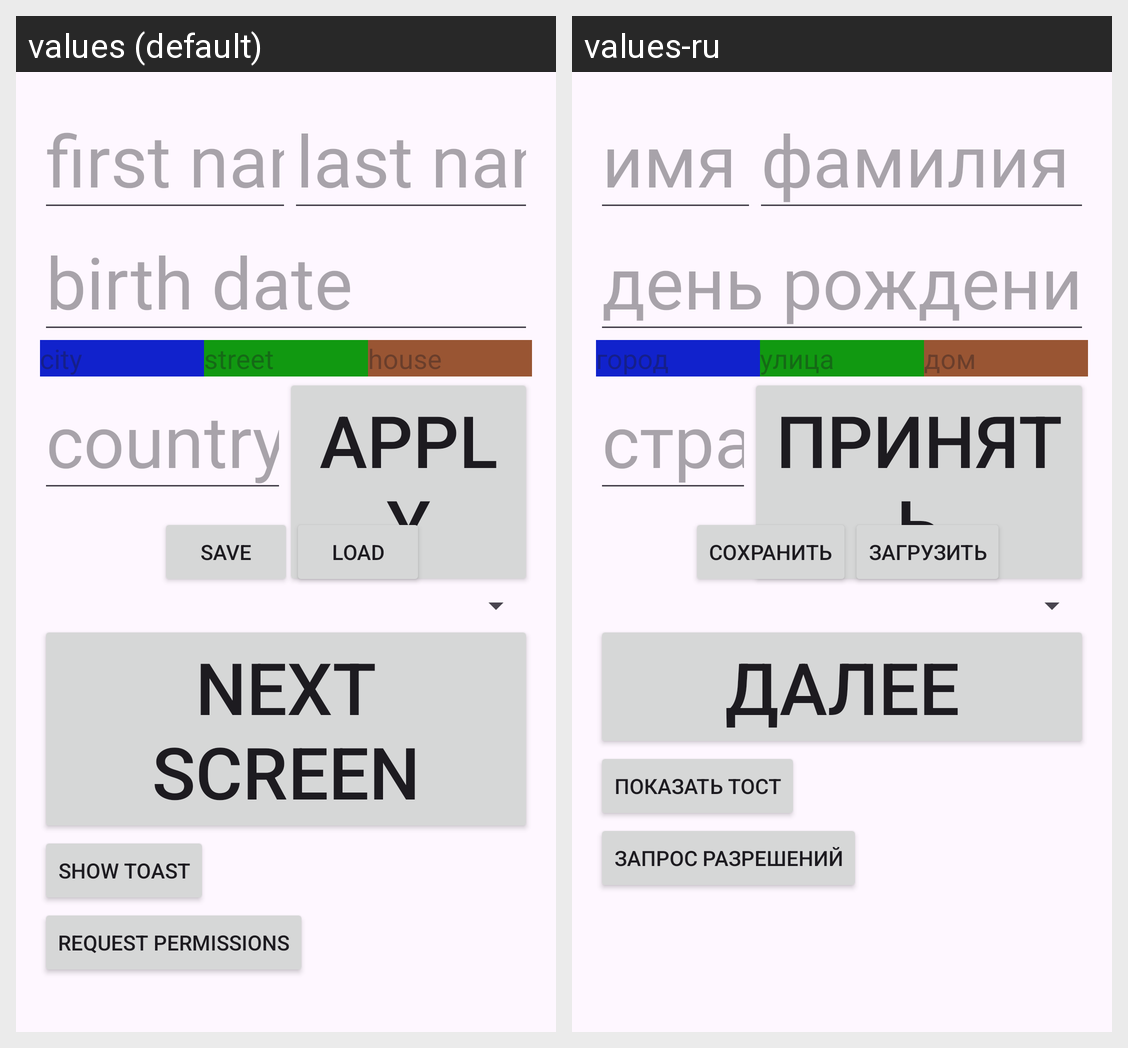

Translations of the strings shown on this Android screen, per locale in the grid:
Android screen res/layout/activity_main.xml rendered under 2 locales, left to right: values (default), values-ru. Device: Nexus 5 (rendered at 1080×1920; each locale shown at half size, 540×960, under a caption strip naming it); theme Theme.Activities.
Strings drawn on this screen, with the default value and each locale's value (text and hints the layout hard-codes, and strings that could not be matched under every locale, appear in the picture but are not listed):

first_name
  values: first name
  values-ru: имя

last_name
  values: last name
  values-ru: фамилия

birth_date
  values: birth date
  values-ru: день рождения

etCityLabel
  values: city
  values-ru: город

etStreetLabel
  values: street
  values-ru: улица

etHouseLabel
  values: house
  values-ru: дом

country
  values: country
  values-ru: страна

apply
  values: apply
  values-ru: принять

nextActivityButtonLabel
  values: next screen
  values-ru: далее

showToastButtonLabel
  values: Show Toast
  values-ru: Показать тост

btnRequestPermissionsLabel
  values: request permissions
  values-ru: запрос разрешений

saveAnyDataLabelCAPS
  values: SAVE
  values-ru: СОХРАНИТЬ

loadAnyDataLabel
  values: Load
  values-ru: Загрузить
